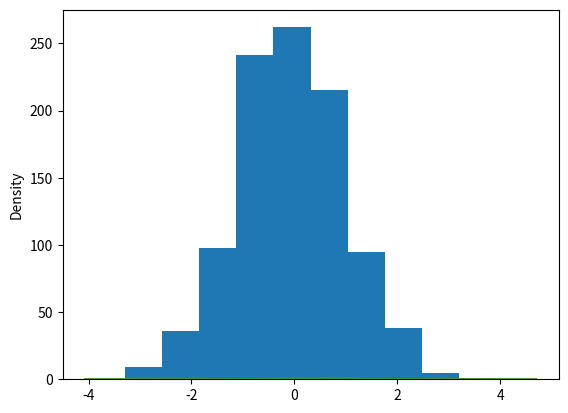

Write the Python code that produced this figure.
# %%

import numpy as np
import matplotlib.pyplot as plt
import seaborn as sns

x = np.random.randn(1000)  # sample from "standard normal" distribution.

# %%
plt.hist(x)
plt.show()

# %%
sns.kdeplot(x)  # kernel density estimation
plt.show()

# %% Flexibly plot a univariate distribution of observations.
# looks similar with hist + kde
sns.distplot(x)
plt.show()
